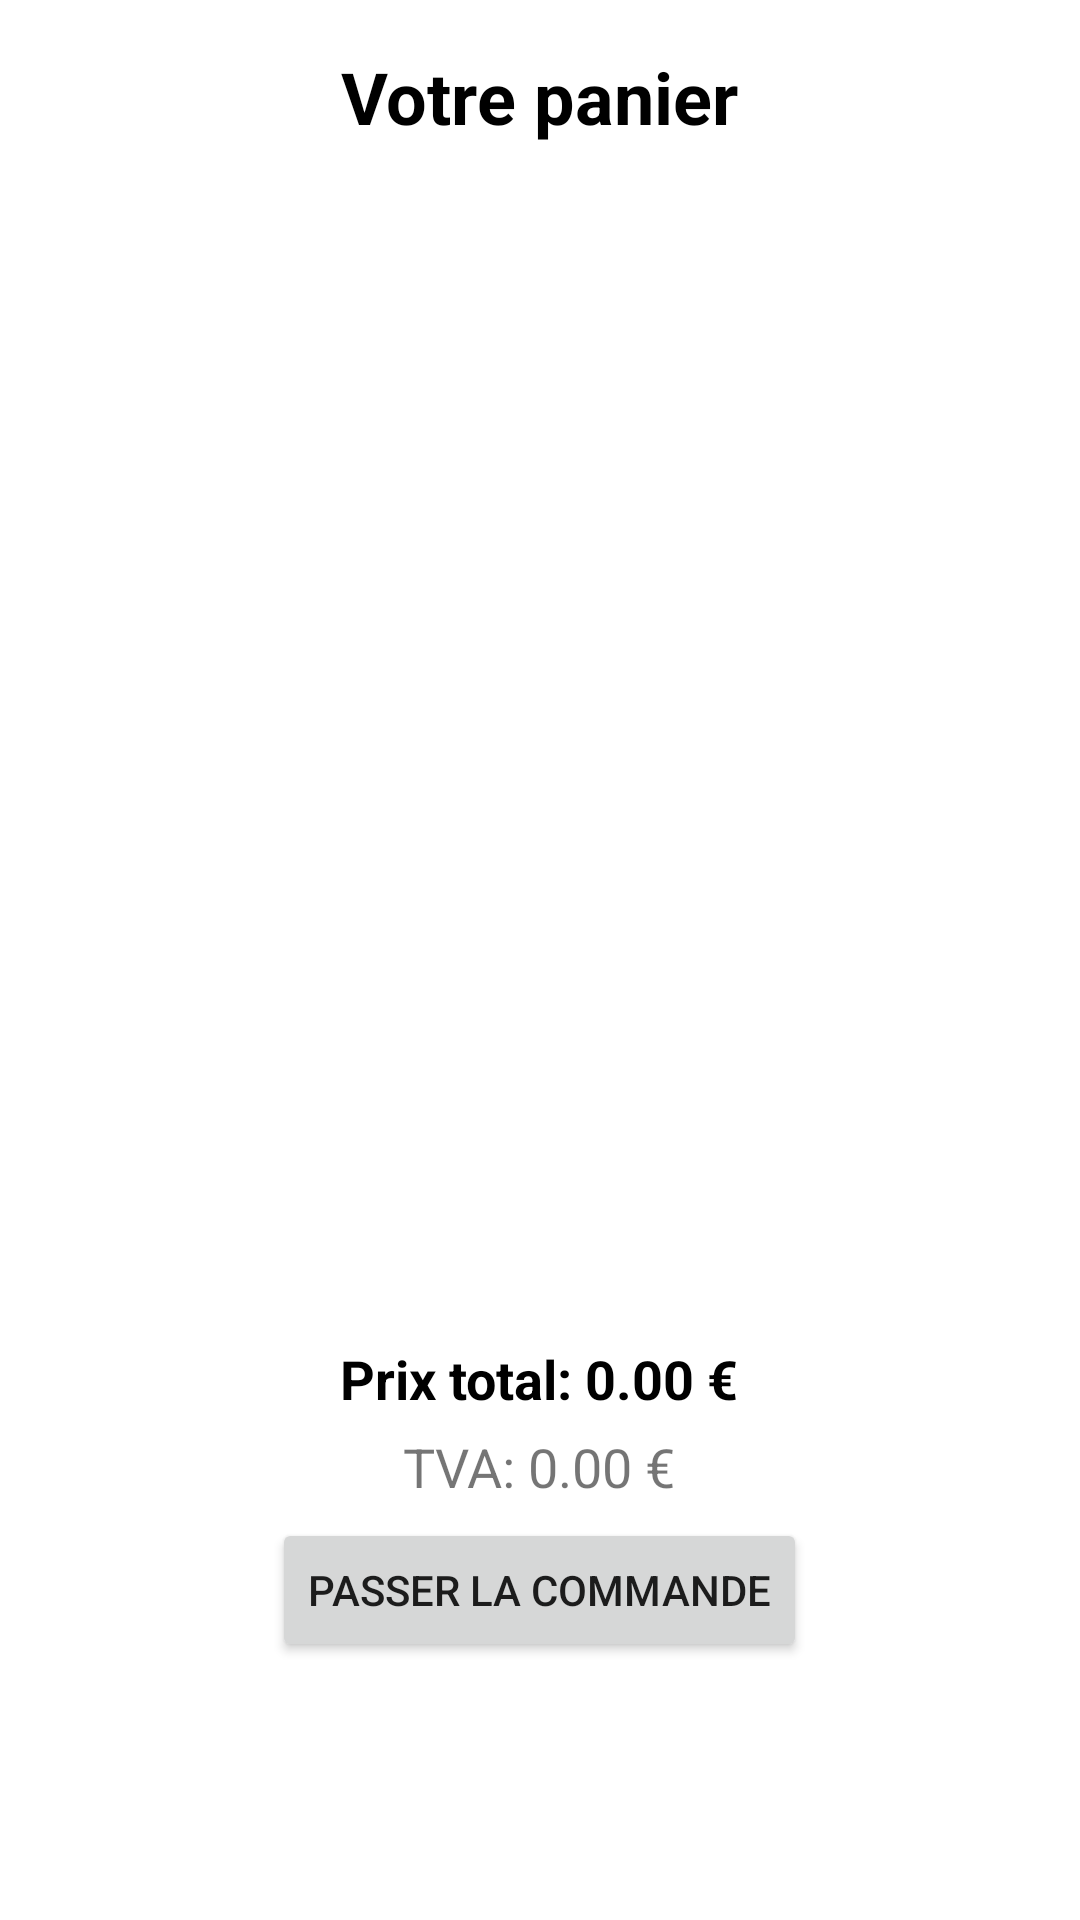

Here is an Android app screen rendered from its layout file. Give the layout XML and the strings, colors and styles it references.
<!-- AndroidManifest.xml: application theme Theme.Airneis -->
<!-- res/layout/fragment_basket.xml -->
<LinearLayout xmlns:android="http://schemas.android.com/apk/res/android"
    android:layout_width="match_parent"
    android:layout_height="match_parent"
    android:orientation="vertical"
    android:padding="16dp">

    <TextView
        android:id="@+id/basketTitle"
        android:layout_width="wrap_content"
        android:layout_height="wrap_content"
        android:text="Votre panier"
        android:textSize="24sp"
        android:layout_gravity="center"
        android:textColor="@color/black"
        android:textStyle="bold"/>

    <androidx.recyclerview.widget.RecyclerView
        android:id="@+id/recyclerView"
        android:layout_width="match_parent"
        android:layout_height="0dp"
        android:layout_weight="1"
        android:layout_marginTop="20dp"
        android:nestedScrollingEnabled="false" />

    <LinearLayout
        android:layout_width="match_parent"
        android:layout_height="wrap_content"
        android:orientation="vertical"
        android:padding="30dp"
        android:layout_marginTop="8dp">

        <TextView
            android:id="@+id/totalPrice"
            android:layout_width="wrap_content"
            android:layout_height="wrap_content"
            android:text="Prix total: 0.00 €"
            android:textSize="18sp"
            android:layout_gravity="center"
            android:layout_marginBottom="5dp"
            android:textColor="@color/black"
            android:textStyle="bold"/>

        <TextView
            android:id="@+id/tvaPrice"
            android:layout_width="wrap_content"
            android:layout_height="wrap_content"
            android:text="TVA: 0.00 €"
            android:textSize="18sp"
            android:layout_gravity="center"
            android:layout_marginBottom="5dp"/>

        <Button
            android:id="@+id/checkoutButton"
            android:layout_width="wrap_content"
            android:layout_height="wrap_content"
            android:layout_gravity="center"
            android:text="Passer la commande"
            android:layout_marginBottom="40dp"/>
    </LinearLayout>
</LinearLayout>
<!-- resources referenced by this layout -->
<resources>
  <color name="black">#FF000000</color>
  <style name="Theme.Airneis" parent="Theme.MaterialComponents.DayNight.DarkActionBar">
          
          <item name="colorPrimary">@color/primary</item>
          <item name="colorPrimaryVariant">@color/secondaryBlack</item>
          <item name="colorOnPrimary">@color/white</item>
          
          <item name="colorSecondary">@color/teal_200</item>
          <item name="colorSecondaryVariant">@color/teal_700</item>
          <item name="colorOnSecondary">@color/black</item>
          
          <item name="android:statusBarColor">?attr/colorPrimaryVariant</item>
          
      </style>
  <color name="white">#FFFFFFFF</color>
  <color name="teal_200">#FF03DAC5</color>
  <color name="teal_700">#FF018786</color>
</resources>
